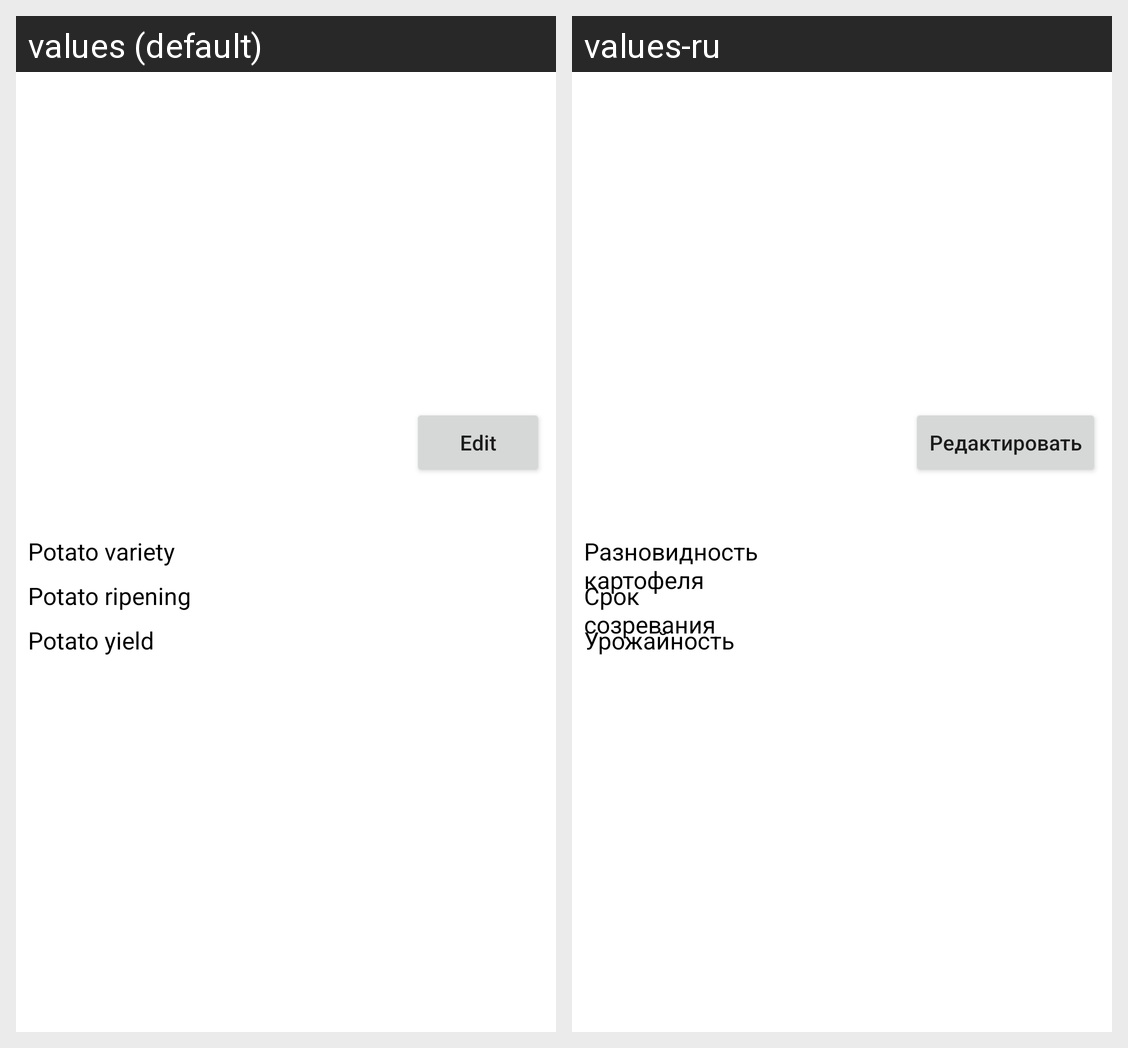

For this localized Android screen grid, give each drawn string resource with its value in every locale shown.
Android screen res/layout/fragment_potato_detail.xml rendered under 2 locales, left to right: values (default), values-ru. Device: Nexus 5 (rendered at 1080×1920; each locale shown at half size, 540×960, under a caption strip naming it); theme Theme.PotatoHandbook.
Strings drawn on this screen, with the default value and each locale's value (text and hints the layout hard-codes, and strings that could not be matched under every locale, appear in the picture but are not listed):

potato_variety_hint
  values: Potato variety
  values-ru: Разновидность картофеля

potato_ripening_hint
  values: Potato ripening
  values-ru: Срок созревания

potato_productivity_hint
  values: Potato yield
  values-ru: Урожайность

edit_button_text
  values: Edit
  values-ru: Редактировать
